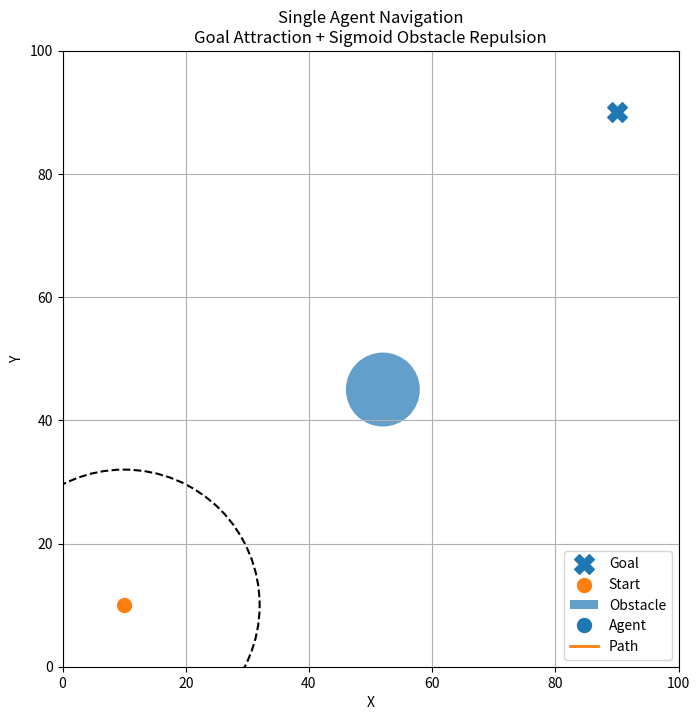
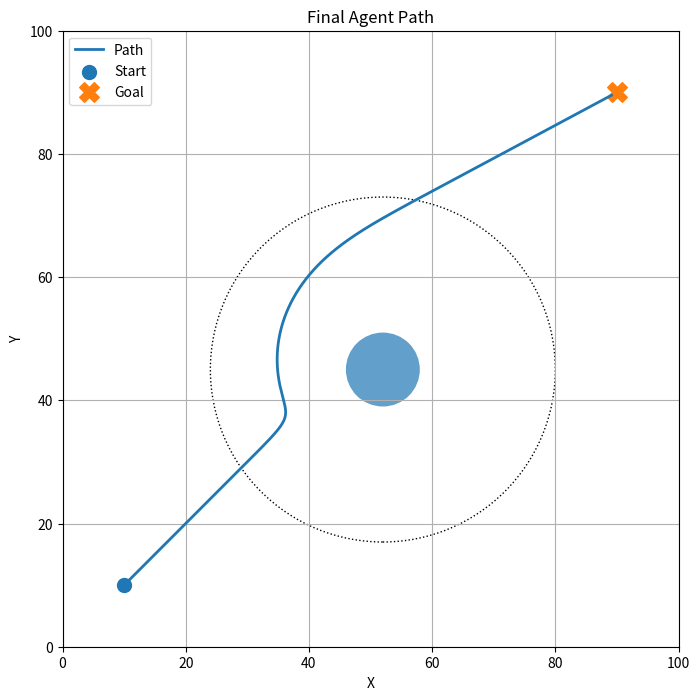

These charts were generated, in order, by the following Python code:
import numpy as np
import matplotlib.pyplot as plt
from matplotlib.animation import FuncAnimation

plt.close("all")

# ============================================================
# 1. SIMULATION PARAMETERS
# ============================================================

dt = 0.05
num_iterations = 4000

# Gains
Kg = 2.0                  # Goal attraction gain
Ko = 4.5                  # Obstacle repulsion gain

# Maximum velocity
MAX_SPEED = 5

# Goal tolerance
GOAL_TOLERANCE = 1.0


# ============================================================
# 2. ENVIRONMENT
# ============================================================

START = np.array([10.0, 10.0])
GOAL = np.array([90.0, 90.0])
OBSTACLE = np.array([52.0, 45.0])
OBSTACLE_RADIUS = 6.0


# ============================================================
# 3. SENSOR PARAMETERS
# ============================================================

SENSING_RADIUS = 22.0
NUM_SENSING_DIRECTIONS = 360


# ============================================================
# 4. SIGMOID PARAMETERS
# ============================================================

# Goal attraction sigmoid
GOAL_MID_DISTANCE = 12.0
GOAL_SLOPE = 0.25

# Obstacle repulsion sigmoid
REPULSION_MID_DISTANCE = 10.0
REPULSION_SLOPE = 0.50


# ============================================================
# 5. CREATE THE 360 SENSING DIRECTIONS
# ============================================================

angles = np.linspace(0, 2 * np.pi, NUM_SENSING_DIRECTIONS, endpoint=False)
sensing_directions = np.column_stack((np.cos(angles), np.sin(angles)))


# ============================================================
# 6. SIGMOID FUNCTIONS
# ============================================================

def sigmoid_goal_attraction(distance):
    """
    Attraction increases with distance.

    Far from goal -> approximately 1
    Near the goal -> approximately 0
    """
    exponent = -GOAL_SLOPE * (distance - GOAL_MID_DISTANCE)
    exponent = np.clip(exponent, -60, 60)
    return 1.0 / (1.0 + np.exp(exponent))


def sigmoid_obstacle_repulsion(distance):
    """
    True decreasing logistic sigmoid.

    distance = REPULSION_MID_DISTANCE gives exactly 0.5.

    Close to obstacle -> approximately 1
    Far from obstacle -> approximately 0
    """
    exponent = REPULSION_SLOPE * (distance - REPULSION_MID_DISTANCE)
    exponent = np.clip(exponent, -60, 60)
    return 1.0 / (1.0 + np.exp(exponent))


# ============================================================
# 7. GOAL ATTRACTION
# ============================================================

def calculate_goal_attraction(pos):

    # Vector from robot to goal
    vec = GOAL - pos
    distance = np.linalg.norm(vec)

    if distance < 0.0001:
        return np.zeros(2)

    # Direction toward goal
    direction = vec / distance

    # Sigmoid magnitude
    magnitude = sigmoid_goal_attraction(distance)

    return direction * magnitude


# ============================================================
# 8. OBSTACLE REPULSION
# ============================================================

def calculate_obstacle_repulsion(pos):
    """
    The robot senses the environment in 360 directions.

    If the obstacle is inside the sensing range, the direction
    that best points toward the obstacle is identified.

    A repulsive force is generated in the opposite direction.
    """

    # Vector robot -> obstacle
    vec_obstacle = OBSTACLE - pos
    distance_to_center = np.linalg.norm(vec_obstacle)

    if distance_to_center < 0.0001:
        return np.zeros(2), True, 0.0

    # Distance from robot to obstacle surface
    distance_to_surface = distance_to_center - OBSTACLE_RADIUS
    distance_to_surface = max(distance_to_surface, 0.0)

    # Is obstacle inside sensing range?
    if distance_to_surface > SENSING_RADIUS:
        return np.zeros(2), False, distance_to_surface

    # Direction from robot toward obstacle
    direction_to_obstacle = vec_obstacle / distance_to_center

    # Search the 360 sensing directions
    similarity = sensing_directions @ direction_to_obstacle
    index = np.argmax(similarity)
    detected_direction = sensing_directions[index]

    # Sigmoid obstacle repulsion
    magnitude = sigmoid_obstacle_repulsion(distance_to_surface)

    # Repulsion is opposite to detected obstacle direction
    repulsion = -detected_direction * magnitude

    return repulsion, True, distance_to_surface


# ============================================================
# 9. SIMULATION
# ============================================================

position = START.copy()

positions_history = [position.copy()]
detected_history = [False]
repulsion_history = [0.0]
goal_force_history = [0.0]

for t in range(num_iterations):

    # Goal attraction
    fg = Kg * calculate_goal_attraction(position)

    # Obstacle repulsion
    fo_raw, detected, obstacle_distance = calculate_obstacle_repulsion(position)
    fo = Ko * fo_raw

    # Total force
    force = fg + fo

    # Limit maximum velocity
    speed = np.linalg.norm(force)

    if speed > MAX_SPEED:
        force = force / speed * MAX_SPEED

    # Update position
    position = position + force * dt

    # Save history
    positions_history.append(position.copy())
    detected_history.append(detected)
    repulsion_history.append(np.linalg.norm(fo))
    goal_force_history.append(np.linalg.norm(fg))

    # Goal reached?
    distance_goal = np.linalg.norm(GOAL - position)

    if distance_goal < GOAL_TOLERANCE:
        print("\nGOAL REACHED")
        print("Iteration:", t)
        print("Position:", position)
        break

positions_history = np.array(positions_history)


# ============================================================
# 10. ANIMATION
# ============================================================

fig, ax = plt.subplots(figsize=(8, 8))

ax.set_xlim(0, 100)
ax.set_ylim(0, 100)
ax.set_aspect("equal", adjustable="box")
ax.grid(True)
ax.set_xlabel("X")
ax.set_ylabel("Y")
ax.set_title("Single Agent Navigation\nGoal Attraction + Sigmoid Obstacle Repulsion")


# ------------------------------------------------------------
# Draw Goal
# ------------------------------------------------------------

ax.scatter(GOAL[0], GOAL[1], marker="X", s=200, label="Goal")


# ------------------------------------------------------------
# Draw Start
# ------------------------------------------------------------

ax.scatter(START[0], START[1], marker="o", s=100, label="Start")


# ------------------------------------------------------------
# Draw Obstacle
# ------------------------------------------------------------

obstacle_circle = plt.Circle(OBSTACLE, OBSTACLE_RADIUS, alpha=0.7, label="Obstacle")
ax.add_patch(obstacle_circle)


# ============================================================
# AGENT
# ============================================================

agent, = ax.plot([], [], "o", markersize=10, label="Agent")


# ============================================================
# PATH
# ============================================================

path_line, = ax.plot([], [], linewidth=2, label="Path")


# ============================================================
# SENSING RANGE
# ============================================================

sensing_circle = plt.Circle(START, SENSING_RADIUS, fill=False, linestyle="--", linewidth=1.5)
ax.add_patch(sensing_circle)


# ============================================================
# DETECTION LINE
# ============================================================

detection_line, = ax.plot([], [], linestyle="--", linewidth=1)


# ============================================================
# STATUS TEXT
# ============================================================

status_text = ax.text(2, 97, "", fontsize=11, verticalalignment="top")

ax.legend(loc="lower right")

# Show every simulation step
ANIMATION_SKIP = 1


# ============================================================
# 11. ANIMATION UPDATE
# ============================================================

def update(frame):

    pos = positions_history[frame]

    # Agent position
    agent.set_data([pos[0]], [pos[1]])

    # Path
    path_line.set_data(positions_history[:frame + 1, 0], positions_history[:frame + 1, 1])

    # Move sensing circle
    sensing_circle.center = (pos[0], pos[1])

    # Obstacle detection visualization
    if detected_history[frame]:
        detection_line.set_data([pos[0], OBSTACLE[0]], [pos[1], OBSTACLE[1]])
        status = "Obstacle detected: YES\n" f"Repulsion force: " f"{repulsion_history[frame]:.2f}"
    else:
        detection_line.set_data([], [])
        status = "Obstacle detected: NO\n" f"Repulsion force: " f"{repulsion_history[frame]:.2f}"

    status_text.set_text(status)

    return agent, path_line, sensing_circle, detection_line, status_text


# ============================================================
# 12. CREATE ANIMATION
# ============================================================

ani = FuncAnimation(fig, update, frames=range(0, len(positions_history), ANIMATION_SKIP), interval=20, repeat=False)


# ============================================================
# 13. FINAL PATH
# ============================================================

fig2, ax2 = plt.subplots(figsize=(8, 8))

ax2.set_xlim(0, 100)
ax2.set_ylim(0, 100)
ax2.set_aspect("equal", adjustable="box")
ax2.grid(True)
ax2.set_xlabel("X")
ax2.set_ylabel("Y")
ax2.set_title("Final Agent Path")


# Path
ax2.plot(positions_history[:, 0], positions_history[:, 1], linewidth=2, label="Path")

# Start
ax2.scatter(START[0], START[1], s=100, label="Start")

# Goal
ax2.scatter(GOAL[0], GOAL[1], marker="X", s=200, label="Goal")

# Obstacle
obstacle_final = plt.Circle(OBSTACLE, OBSTACLE_RADIUS, alpha=0.7)
ax2.add_patch(obstacle_final)

# Show the obstacle sensing boundary for reference in the final plot
obstacle_detection_zone = plt.Circle(OBSTACLE, OBSTACLE_RADIUS + SENSING_RADIUS, fill=False, linestyle=":", linewidth=1)
ax2.add_patch(obstacle_detection_zone)

ax2.legend()

plt.show()
